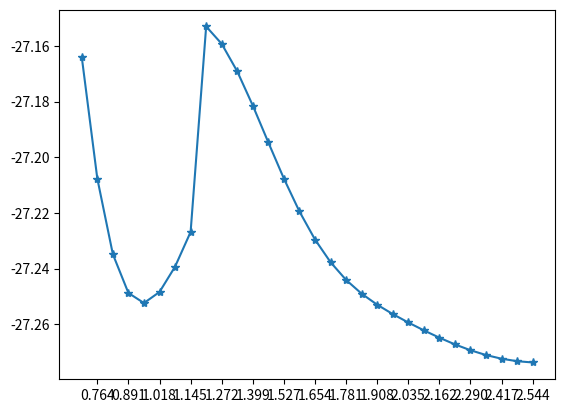

Generate this figure with matplotlib:
import matplotlib.pyplot as plt
import numpy as np
a = '''2.54400000 -27.27367028
   2.48041379 -27.27321271
   2.41682759 -27.27232435
   2.35324138 -27.27100703
   2.28965517 -27.26927882
   2.22606897 -27.26718097
   2.16248276 -27.26477705
   2.09889655 -27.26213922
   2.03531034 -27.25931710
   1.97172414 -27.25629329
   1.90813793 -27.25293781
   1.84455172 -27.24898306
   1.78096552 -27.24404139
   1.71737931 -27.23767858
   1.65379310 -27.22953586
   1.59020690 -27.21947046
   1.52662069 -27.20766836
   1.46303448 -27.19469344
   1.39944828 -27.18146057
   1.33586207 -27.16917729
   1.27227586 -27.15929791
   1.20868966 -27.15306414
   1.14510345 -27.22683536
   1.08151724 -27.23928254
   1.01793103 -27.24836444
   0.95434483 -27.25233603
   0.89075862 -27.24872640
   0.82717241 -27.23481868
   0.76358621 -27.20766175
   0.70000000 -27.16403842'''
b  = a.split('\n')
X=[]
Y=[]
for i in b:
	x , y = i.split()
	X.append(float(x))
	Y.append(float(y))

plt.plot(X,Y,'*-')
# cc = list(np.arange(X[0],X[-1],len(X)))
# print(cc
plt.xticks(X[::2])
plt.show()	
